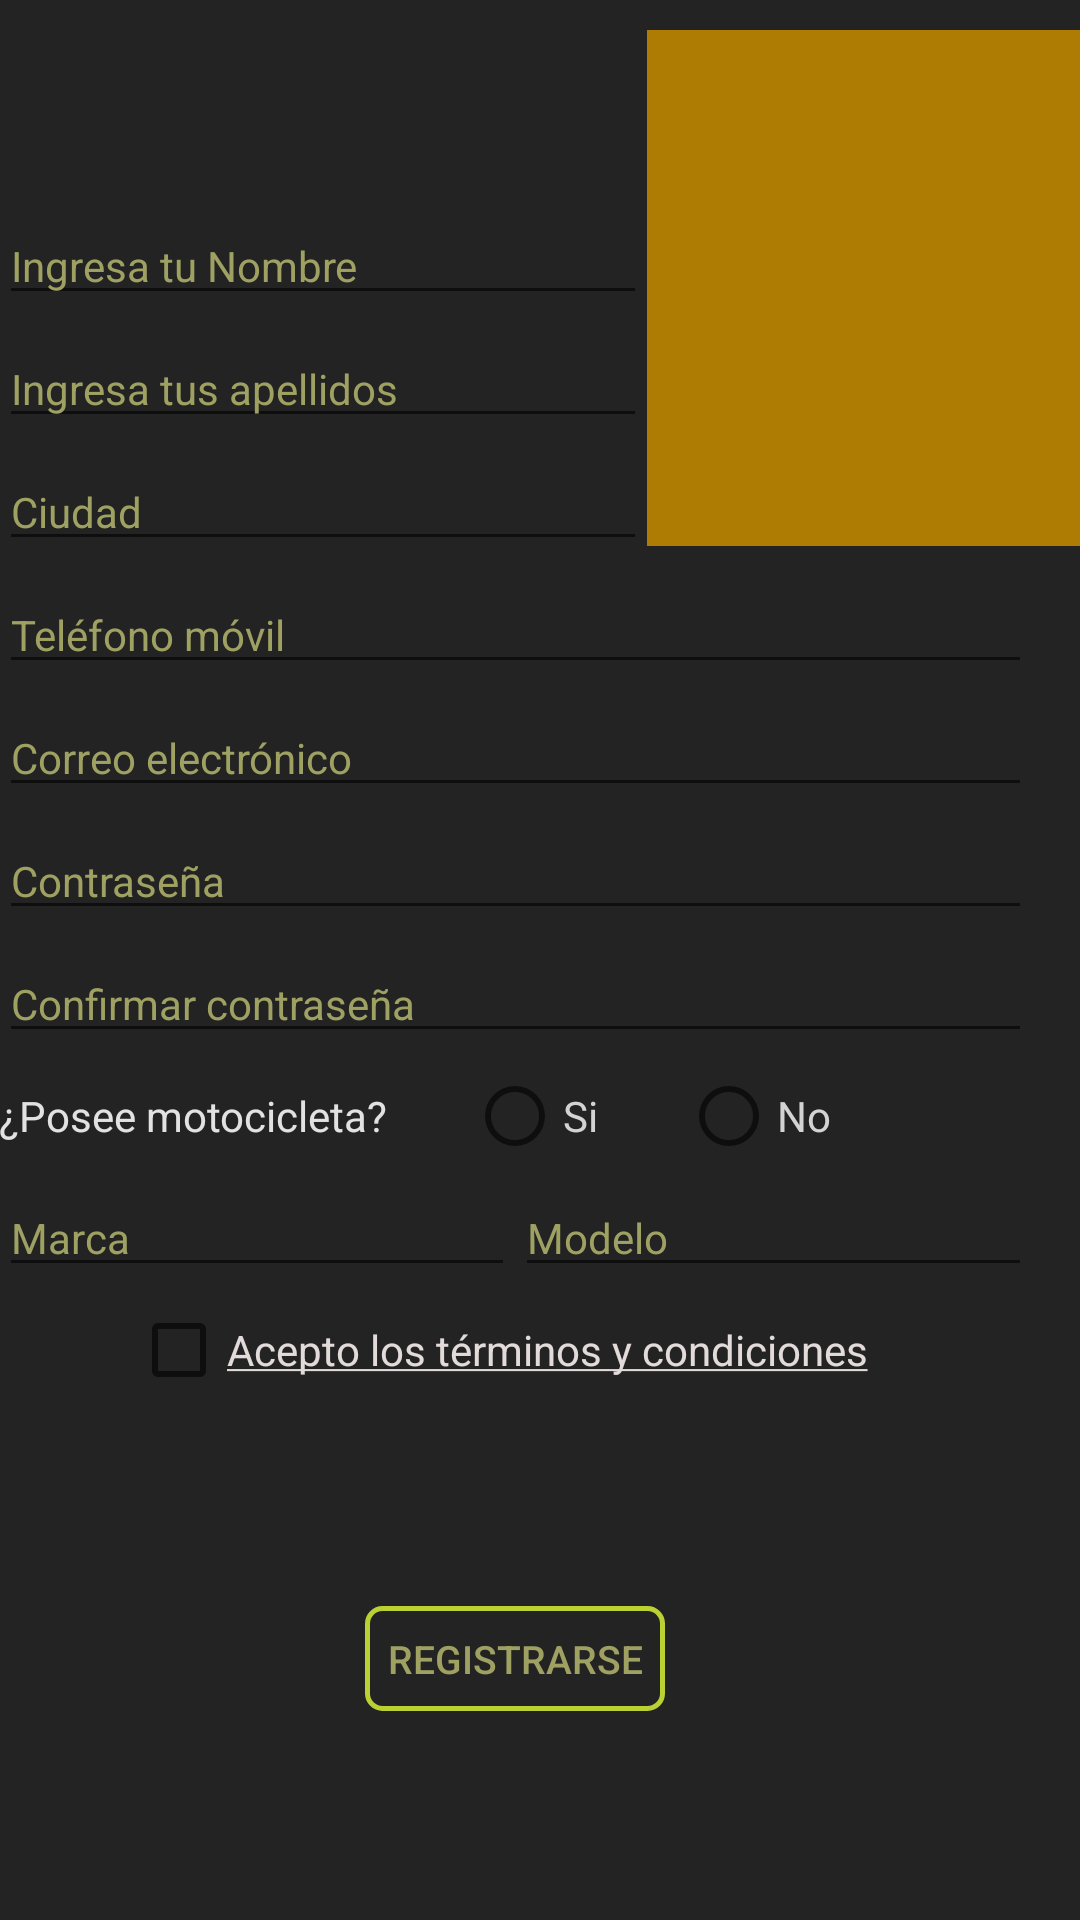

Android layout source for this screen:
<!-- AndroidManifest.xml: application theme AppTheme -->
<!-- res/layout/activity_registro.xml -->
<LinearLayout xmlns:android="http://schemas.android.com/apk/res/android"
    xmlns:tools="http://schemas.android.com/tools"
    android:layout_width="match_parent"
    android:layout_height="match_parent"
    android:paddingLeft="@dimen/activity_horizontal_margin"
    android:orientation="vertical"
    tools:context="com.moviloft.motoapp.Menu.activityRegistro"
    android:weightSum="1"
    android:background="#ff232323"
    android:id="@+id/asdf">


    <LinearLayout
        android:orientation="horizontal"
        android:layout_width="match_parent"
        android:layout_height="0dp"
        android:weightSum="1"
        android:layout_weight="0.3">

        <LinearLayout
            android:orientation="vertical"
            android:layout_width="0dp"
            android:layout_height="match_parent"
            android:layout_weight="0.6">

            <LinearLayout
                android:orientation="vertical"
                android:layout_width="200dp"
                android:layout_height="0dp"
                android:paddingRight="5dp"
                android:gravity="bottom"
                android:id="@+id/asd"
                android:layout_weight="1">

            </LinearLayout>

            <EditText
                android:layout_width="match_parent"
                android:layout_height="wrap_content"
                android:id="@+id/etNombre"
                android:hint="Ingresa tu Nombre"
                android:textSize="14dp"
                android:layout_gravity="left"
                android:textColorHint="#ff9fa162"
                android:layout_marginBottom="5dp"
                android:textColor="#ffffffff" />

            <EditText
                android:layout_width="match_parent"
                android:layout_height="wrap_content"
                android:id="@+id/etApellido"
                android:layout_gravity="left"
                android:hint="Ingresa tus apellidos"
                android:textSize="14dp"
                android:textColorHint="#ff9fa162"
                android:layout_marginBottom="5dp"
                android:textColor="#ffffffff" />

            <EditText
                android:layout_width="match_parent"
                android:layout_height="wrap_content"
                android:id="@+id/etCiudad"
                android:hint="Ciudad"
                android:textSize="14dp"
                android:textColorHint="#ff9fa162"
                android:layout_marginBottom="5dp"
                android:textColor="#ffffffff" />
        </LinearLayout>

        <LinearLayout
            android:orientation="vertical"
            android:layout_width="0dp"
            android:layout_height="match_parent"
            android:layout_weight="0.4"
            android:paddingBottom="10dp"
            android:paddingTop="10dp">

            <ImageView
                android:layout_width="match_parent"
                android:layout_height="match_parent"
                android:id="@+id/ivAvatar"
                android:layout_gravity="center_horizontal"
                android:src="@drawable/ic_launcher"
                android:adjustViewBounds="false"
                android:background="#ffae7c03"
                android:scaleType="fitXY" />
        </LinearLayout>

    </LinearLayout>

    <LinearLayout
        android:orientation="vertical"
        android:layout_width="fill_parent"
        android:layout_height="0dp"
        android:paddingRight="16dp"
        android:layout_weight="0.7">

        <EditText
            android:layout_width="match_parent"
            android:layout_height="wrap_content"
            android:id="@+id/etTelefono"
            android:hint="Teléfono móvil"
            android:textSize="14dp"
            android:textColorHint="#ff9fa162"
            android:layout_marginBottom="5dp"
            android:textColor="#ffffffff" />

        <EditText
            android:layout_width="match_parent"
            android:layout_height="wrap_content"
            android:id="@+id/etCorreo"
            android:hint="Correo electrónico"
            android:textSize="14dp"
            android:textColorHint="#ff9fa162"
            android:layout_marginBottom="5dp"
            android:textColor="#ffffffff" />

        <EditText
            android:layout_width="match_parent"
            android:layout_height="wrap_content"
            android:id="@+id/etClave"
            android:hint="Contraseña"
            android:textSize="14dp"
            android:textColorHint="#ff9fa162"
            android:layout_marginBottom="5dp"
            android:textColor="#ffffffff" />

        <EditText
            android:layout_width="match_parent"
            android:layout_height="wrap_content"
            android:id="@+id/etConfirmarClave"
            android:hint="Confirmar contraseña"
            android:textSize="14dp"
            android:textColorHint="#ff9fa162"
            android:layout_marginBottom="5dp"
            android:textColor="#ffffffff" />

        <LinearLayout
            android:orientation="horizontal"
            android:layout_width="match_parent"
            android:layout_height="wrap_content"
            android:weightSum="1"
            android:layout_marginBottom="5dp">

            <TextView
                android:layout_width="wrap_content"
                android:layout_height="wrap_content"
                android:id="@+id/textView4"
                android:textColor="#ffe2e2e2"
                android:text="¿Posee motocicleta?"
                android:layout_weight="0.22"
                android:textSize="14sp" />

            <RadioButton
                android:layout_width="wrap_content"
                android:layout_height="wrap_content"
                android:text="Si"
                android:id="@+id/rbMoto1"
                android:checked="false"
                android:layout_weight="0.23"
                android:textColor="#ffd3d3d3"
                android:textSize="14dp" />

            <RadioButton
                android:layout_width="wrap_content"
                android:layout_height="wrap_content"
                android:text="No"
                android:id="@+id/rbMoto2"
                android:checked="false"
                android:textColor="#ffd3d3d3"
                android:textSize="14dp" />

        </LinearLayout>

        <LinearLayout
            android:orientation="horizontal"
            android:layout_width="match_parent"
            android:layout_height="wrap_content"
            android:layout_gravity="center_horizontal">

            <EditText
                android:layout_width="0dp"
                android:layout_height="wrap_content"
                android:id="@+id/etMarca"
                android:hint="Marca"
                android:textSize="14dp"
                android:textColorHint="#ff9fa162"
                android:layout_marginBottom="5dp"
                android:layout_weight="1"
                android:textColor="#ffffffff" />

            <EditText
                android:layout_width="0dp"
                android:layout_height="wrap_content"
                android:id="@+id/etModelo"
                android:hint="Modelo"
                android:textSize="14dp"
                android:textColorHint="#ff9fa162"
                android:layout_marginBottom="5dp"
                android:layout_weight="1"
                android:textColor="#ffffffff" />

        </LinearLayout>

        <LinearLayout
            android:orientation="horizontal"
            android:layout_width="256dp"
            android:layout_height="wrap_content"
            android:layout_gravity="center_horizontal">

            <CheckBox
                android:layout_width="wrap_content"
                android:layout_height="wrap_content"
                android:id="@+id/cbTerminos"
                android:checked="false" />

            <TextView
                android:layout_width="wrap_content"
                android:layout_height="wrap_content"
                android:id="@+id/textView5"
                android:layout_gravity="center"
                android:textColor="#ffe2dbd9"
                android:textSize="14sp"
                android:text="@string/accept_terms" />
        </LinearLayout>

        <RelativeLayout
            android:layout_width="match_parent"
            android:layout_height="match_parent">

            <Button
                android:layout_width="100dp"
                android:layout_height="35dp"
                android:text="Registrarse"
                android:id="@+id/btRegister"
                android:textColor="#ff9fa162"
                android:layout_gravity="center_horizontal"
                android:background="@drawable/button_border"
                android:textSize="13sp"
                android:layout_centerVertical="true"
                android:layout_centerHorizontal="true" />
        </RelativeLayout>

    </LinearLayout>

</LinearLayout>
<!-- resources referenced by this layout -->
<resources>
  <!-- drawable button_border (drawable) -->
  <?xml version="1.0" encoding="utf-8"?>
  <shape xmlns:android="http://schemas.android.com/apk/res/android"
      android:shape="rectangle">
  
      <corners android:radius="5dp" />
      <stroke android:width="5px" android:color="#bbd033" />
  </shape>
  <string name="accept_terms"><u>Acepto los términos y condiciones</u></string>
  <style name="AppTheme" parent="Theme.AppCompat.Light.DarkActionBar">
  
      </style>
</resources>
